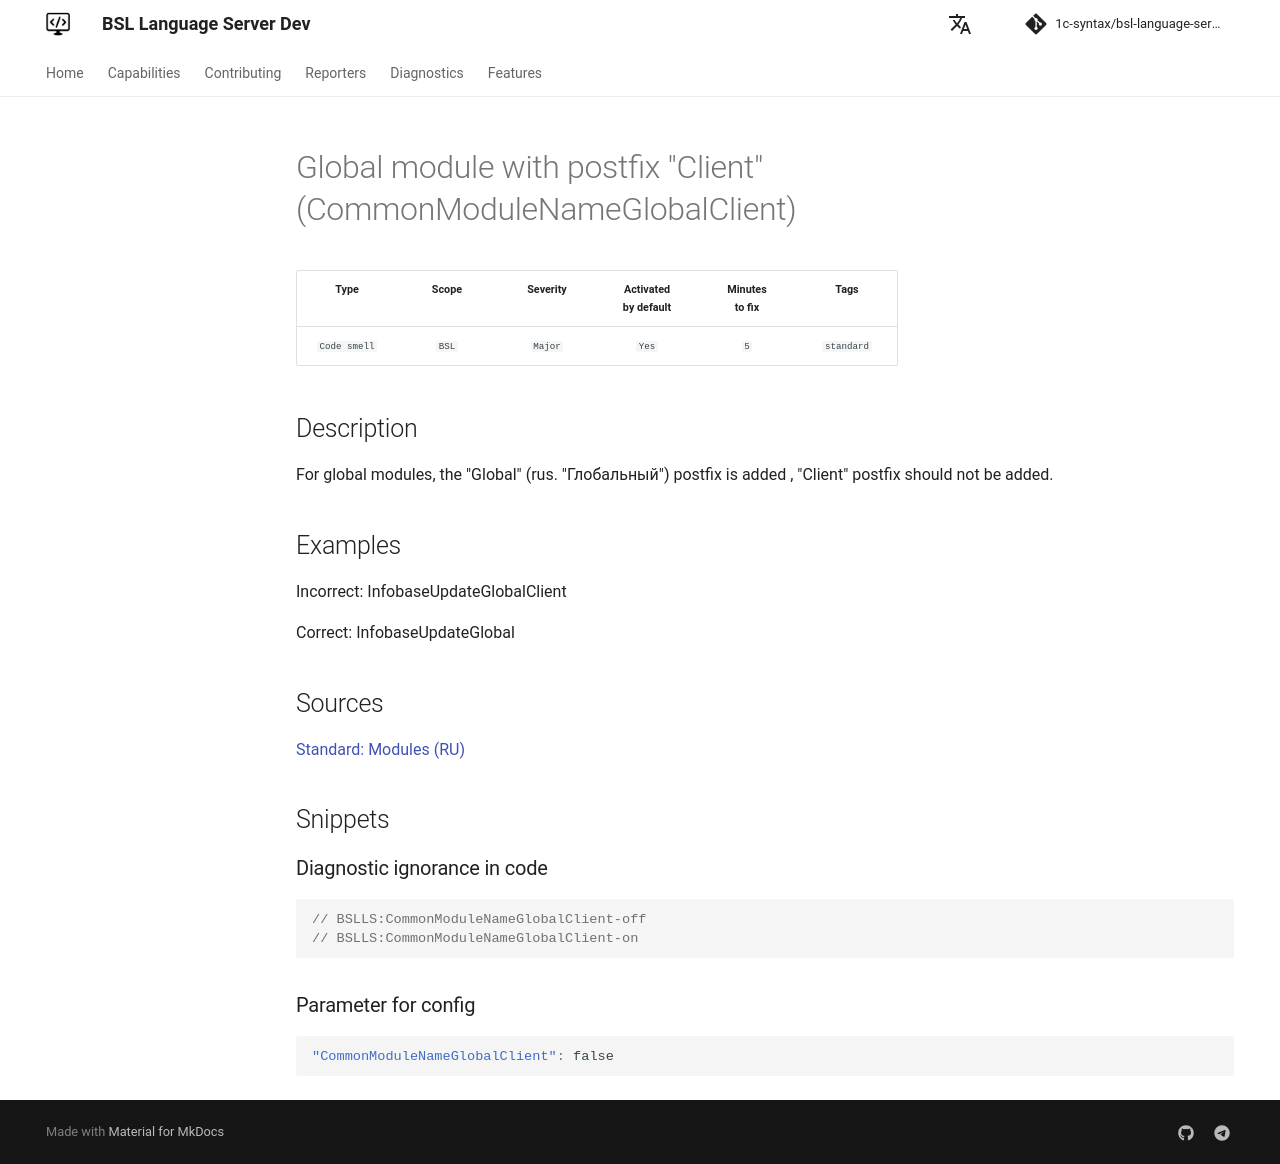

repository: 1c-syntax/bsl-language-server · page: dev/en/diagnostics/CommonModuleNameGlobalClient/index.html · generator: mkdocs

# Global module with postfix "Client" (CommonModuleNameGlobalClient)

<!-- Блоки выше заполняются автоматически, не трогать -->
## Description
<!-- Описание диагностики заполняется вручную. Необходимо понятным языком описать смысл и схему работу -->

For global modules, the "Global" (rus. "Глобальный") postfix is added , "Client" postfix should not be added.

## Examples
<!-- В данном разделе приводятся примеры, на которые диагностика срабатывает, а также можно привести пример, как можно исправить ситуацию -->

Incorrect:
InfobaseUpdateGlobalClient

Correct: 
InfobaseUpdateGlobal

## Sources
<!-- Необходимо указывать ссылки на все источники, из которых почерпнута информация для создания диагностики -->



[Standard: Modules (RU)](https://its.1c.ru/db/v8std#content:469:hdoc:3.2.1)
